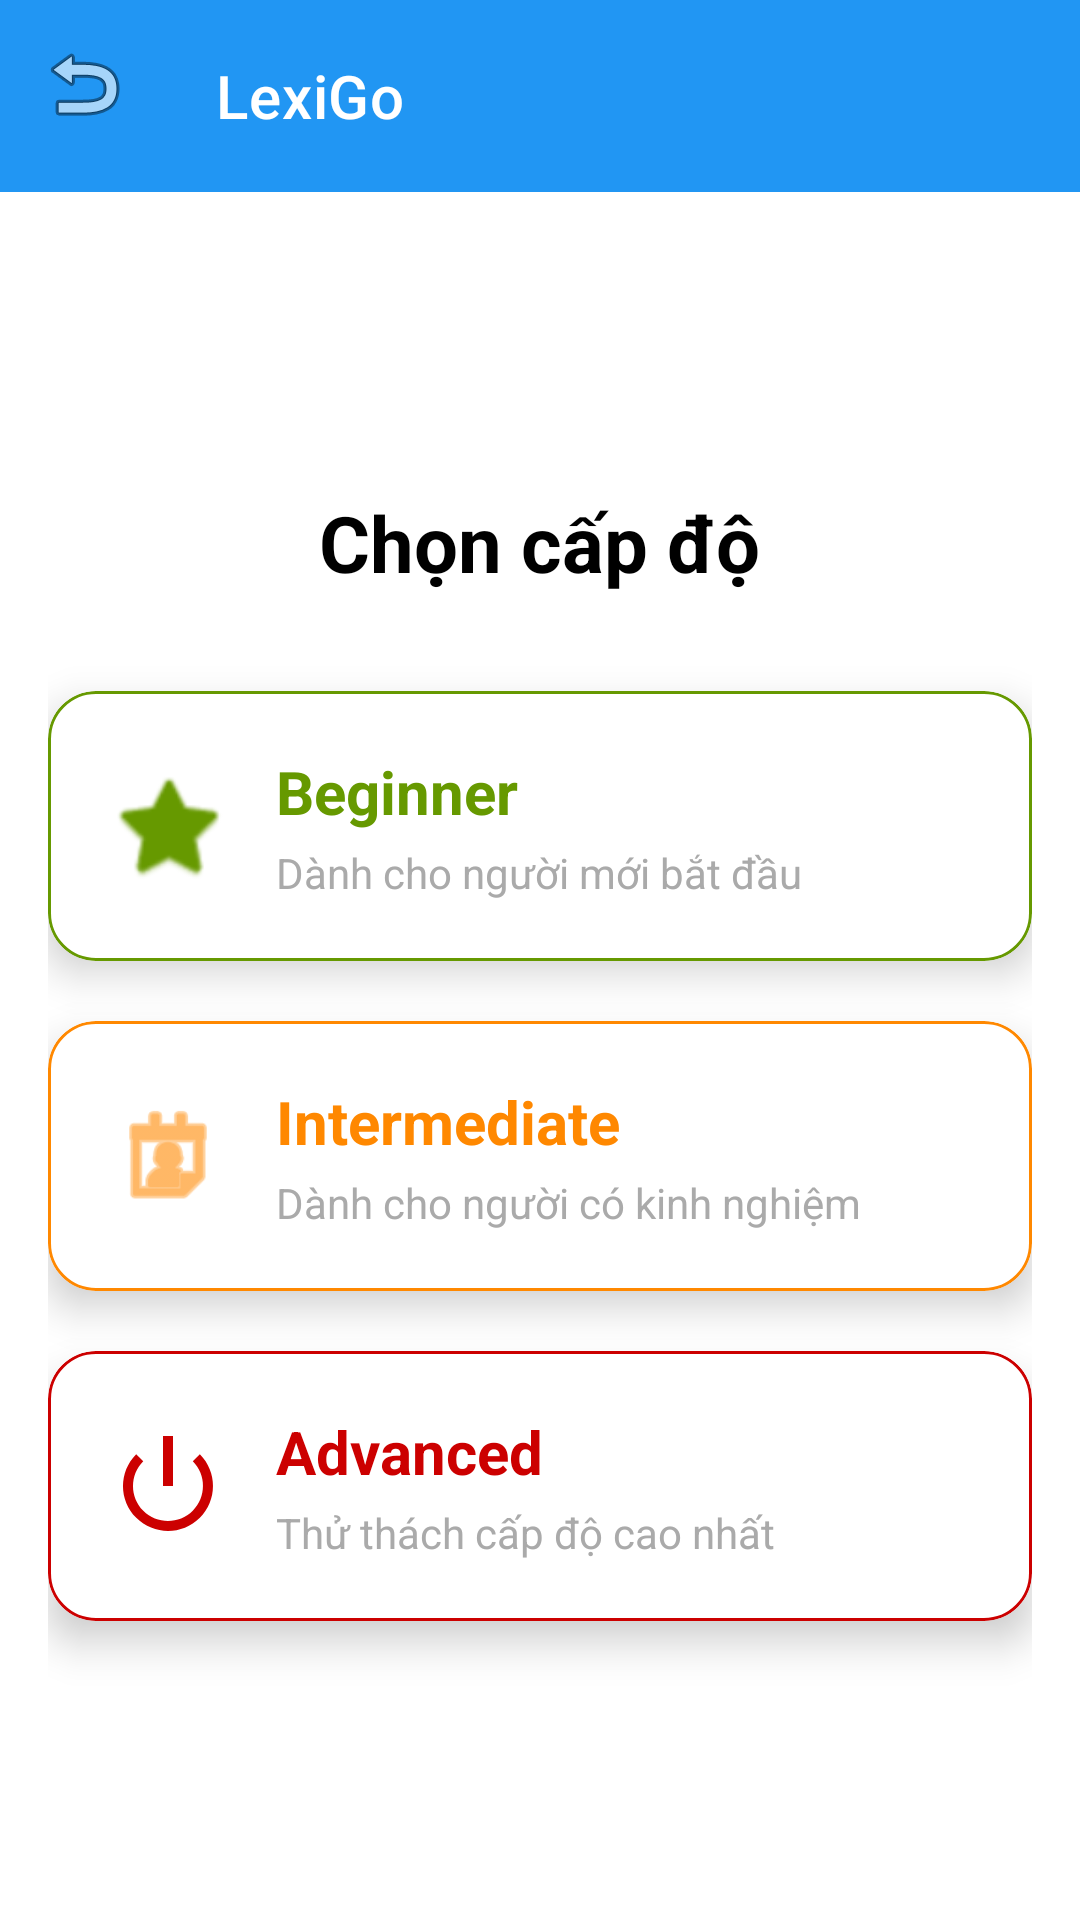

This screen was rendered from an Android layout file. Write that file and the resources it references.
<!-- AndroidManifest.xml: application theme Theme.LexiGo -->
<!-- res/layout/activity_level_selection.xml -->
<?xml version="1.0" encoding="utf-8"?>
<LinearLayout xmlns:android="http://schemas.android.com/apk/res/android"
    xmlns:app="http://schemas.android.com/apk/res-auto"
    android:layout_width="match_parent"
    android:layout_height="match_parent"
    android:orientation="vertical"
    android:background="@android:color/white"

    android:clipToPadding="false"
    android:clipChildren="false">

    <include layout="@layout/include_header" />

    <LinearLayout
        android:layout_width="match_parent"
        android:layout_height="match_parent"
        android:orientation="vertical"
        android:padding="16dp"
        android:gravity="center"
        android:clipChildren="false"> <TextView
        android:id="@+id/tvTitle"
        android:layout_width="wrap_content"
        android:layout_height="wrap_content"
        android:text="Chọn cấp độ"
        android:textSize="26sp"
        android:textStyle="bold"
        android:textColor="@android:color/black"
        android:layout_marginBottom="32dp"/>

        <com.google.android.material.card.MaterialCardView
            android:id="@+id/cardBeginner"
            android:layout_width="match_parent"
            android:layout_height="wrap_content"
            android:layout_marginBottom="20dp"

            app:cardElevation="8dp"
            app:cardCornerRadius="16dp"

            app:strokeColor="@android:color/holo_green_dark"
            app:strokeWidth="1dp"
            app:cardBackgroundColor="@android:color/white"

            android:clickable="true"
            android:focusable="true"
            android:foreground="?android:attr/selectableItemBackground">

            <LinearLayout
                android:layout_width="match_parent"
                android:layout_height="wrap_content"
                android:orientation="horizontal"
                android:padding="20dp"
                android:gravity="center_vertical">

                <ImageView
                    android:layout_width="40dp"
                    android:layout_height="40dp"
                    android:src="@android:drawable/btn_star_big_on"
                    app:tint="@android:color/holo_green_dark"
                    android:layout_marginEnd="16dp"/>

                <LinearLayout
                    android:layout_width="match_parent"
                    android:layout_height="wrap_content"
                    android:orientation="vertical">

                    <TextView
                        android:layout_width="wrap_content"
                        android:layout_height="wrap_content"
                        android:text="Beginner"
                        android:textSize="20sp"
                        android:textStyle="bold"
                        android:textColor="@android:color/holo_green_dark"/>

                    <TextView
                        android:layout_width="wrap_content"
                        android:layout_height="wrap_content"
                        android:text="Dành cho người mới bắt đầu"
                        android:textSize="14sp"
                        android:textColor="@android:color/darker_gray"
                        android:layout_marginTop="4dp"/>
                </LinearLayout>
            </LinearLayout>
        </com.google.android.material.card.MaterialCardView>

        <com.google.android.material.card.MaterialCardView
            android:id="@+id/cardIntermediate"
            android:layout_width="match_parent"
            android:layout_height="wrap_content"
            android:layout_marginBottom="20dp"

            app:cardElevation="8dp"
            app:cardCornerRadius="16dp"

            app:strokeColor="@android:color/holo_orange_dark"
            app:strokeWidth="1dp"
            app:cardBackgroundColor="@android:color/white"

            android:clickable="true"
            android:focusable="true"
            android:foreground="?android:attr/selectableItemBackground">

            <LinearLayout
                android:layout_width="match_parent"
                android:layout_height="wrap_content"
                android:orientation="horizontal"
                android:padding="20dp"
                android:gravity="center_vertical">

                <ImageView
                    android:layout_width="40dp"
                    android:layout_height="40dp"
                    android:src="@android:drawable/ic_menu_my_calendar"
                    app:tint="@android:color/holo_orange_dark"
                    android:layout_marginEnd="16dp"/>

                <LinearLayout
                    android:layout_width="match_parent"
                    android:layout_height="wrap_content"
                    android:orientation="vertical">

                    <TextView
                        android:layout_width="wrap_content"
                        android:layout_height="wrap_content"
                        android:text="Intermediate"
                        android:textSize="20sp"
                        android:textStyle="bold"
                        android:textColor="@android:color/holo_orange_dark"/>

                    <TextView
                        android:layout_width="wrap_content"
                        android:layout_height="wrap_content"
                        android:text="Dành cho người có kinh nghiệm"
                        android:textSize="14sp"
                        android:textColor="@android:color/darker_gray"
                        android:layout_marginTop="4dp"/>
                </LinearLayout>
            </LinearLayout>
        </com.google.android.material.card.MaterialCardView>

        <com.google.android.material.card.MaterialCardView
            android:id="@+id/cardAdvanced"
            android:layout_width="match_parent"
            android:layout_height="wrap_content"

            app:cardElevation="8dp"
            app:cardCornerRadius="16dp"

            app:strokeColor="@android:color/holo_red_dark"
            app:strokeWidth="1dp"
            app:cardBackgroundColor="@android:color/white"

            android:clickable="true"
            android:focusable="true"
            android:foreground="?android:attr/selectableItemBackground">

            <LinearLayout
                android:layout_width="match_parent"
                android:layout_height="wrap_content"
                android:orientation="horizontal"
                android:padding="20dp"
                android:gravity="center_vertical">

                <ImageView
                    android:layout_width="40dp"
                    android:layout_height="40dp"
                    android:src="@android:drawable/ic_lock_power_off"
                    app:tint="@android:color/holo_red_dark"
                    android:layout_marginEnd="16dp"/>

                <LinearLayout
                    android:layout_width="match_parent"
                    android:layout_height="wrap_content"
                    android:orientation="vertical">

                    <TextView
                        android:layout_width="wrap_content"
                        android:layout_height="wrap_content"
                        android:text="Advanced"
                        android:textSize="20sp"
                        android:textStyle="bold"
                        android:textColor="@android:color/holo_red_dark"/>

                    <TextView
                        android:layout_width="wrap_content"
                        android:layout_height="wrap_content"
                        android:text="Thử thách cấp độ cao nhất"
                        android:textSize="14sp"
                        android:textColor="@android:color/darker_gray"
                        android:layout_marginTop="4dp"/>
                </LinearLayout>
            </LinearLayout>
        </com.google.android.material.card.MaterialCardView>

    </LinearLayout>

</LinearLayout>
<!-- res/layout/include_header.xml (included above) -->
<?xml version="1.0" encoding="utf-8"?>
<com.google.android.material.appbar.MaterialToolbar
    xmlns:android="http://schemas.android.com/apk/res/android"
    xmlns:app="http://schemas.android.com/apk/res-auto"
    android:id="@+id/toolbar"
    android:layout_width="match_parent"
    android:layout_height="?attr/actionBarSize"
    android:background="?attr/colorPrimary"
    android:elevation="4dp"
    app:navigationIcon="@android:drawable/ic_menu_revert"
    app:titleTextColor="@android:color/white"
    app:title="LexiGo"
    style="@style/Widget.MaterialComponents.Toolbar.Primary" />
<!-- resources referenced by this layout -->
<resources>
  <style name="Theme.LexiGo" parent="Base.Theme.LexiGo" />
  <style name="Base.Theme.LexiGo" parent="Theme.Material3.DayNight.NoActionBar">
          
          <item name="colorPrimary">@color/primary</item>
          <item name="colorPrimaryDark">@color/primary_dark</item>
          <item name="colorAccent">@color/accent</item>
  
          
          <item name="android:windowBackground">@color/background</item>
  
          
          <item name="android:textColorPrimary">@color/text_primary</item>
          <item name="android:textColorSecondary">@color/text_secondary</item>
      </style>
  <color name="primary">#2196F3</color>
  <color name="primary_dark">#1976D2</color>
  <color name="accent">#FF5722</color>
  <color name="background">#F5F5F5</color>
  <color name="text_primary">#212121</color>
  <color name="text_secondary">#757575</color>
</resources>
